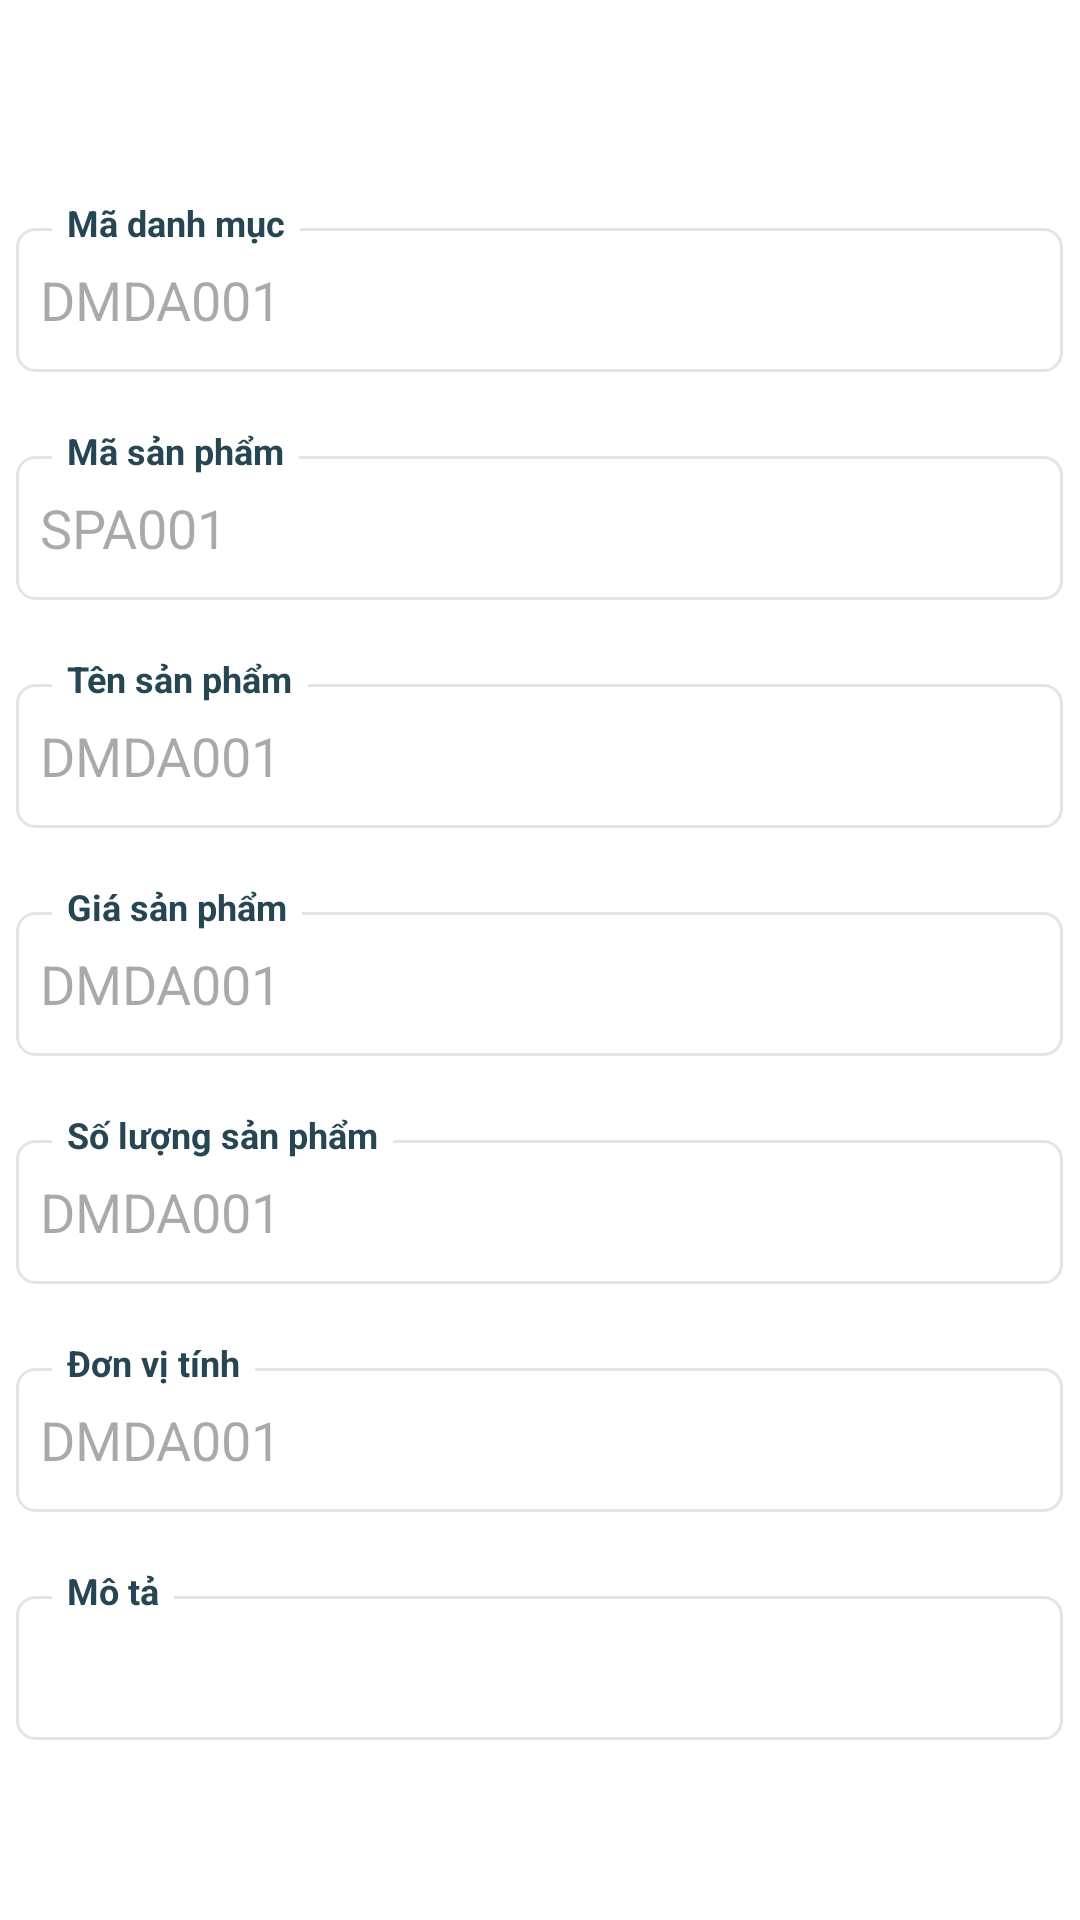

Android layout source for this screen:
<!-- AndroidManifest.xml: application theme Theme.JPMART_PD07599_v1 -->
<!-- res/layout/activity_san_pham_chi_tiet.xml -->
<?xml version="1.0" encoding="utf-8"?>
<LinearLayout xmlns:android="http://schemas.android.com/apk/res/android"
    android:orientation="vertical"
    android:layout_width="match_parent"
    android:layout_height="match_parent"
    android:background="@color/white">
    <androidx.appcompat.widget.Toolbar
        android:layout_width="match_parent"
        android:layout_height="52dp"
        android:id="@+id/toolbar"
        android:background="@color/white"
        android:navigationIcon="@drawable/ic_back" />
    <RelativeLayout
        android:layout_width="wrap_content"
        android:layout_height="wrap_content"
        android:layout_gravity="center"
        android:paddingBottom="18dp"
        android:layout_marginTop="14dp">
        <EditText
            android:layout_width="349dp"
            android:layout_height="48dp"
            android:inputType="text"
            android:id="@+id/edtIdCategory"
            android:layout_gravity="center_horizontal"
            android:autofillHints="DMDA001"
            android:background="@drawable/edit_text_border"
            android:hint="DMDA001"
            android:enabled="true"
            android:focusable="false"
            android:cursorVisible="false"
            android:layout_marginTop="10dp"
            />
        <TextView
            android:layout_width="wrap_content"
            android:layout_height="wrap_content"
            android:layout_alignParentTop="true"
            android:layout_marginStart="12dp"
            android:paddingStart="5dp"
            android:paddingEnd="5dp"
            android:background="@color/white"
            android:layout_alignTop="@+id/edtIdCategory"
            android:text="Mã danh mục"
            android:textStyle="bold"
            android:textSize="12sp"
            android:textColor="@color/text_label"/>
    </RelativeLayout>
    <RelativeLayout
        android:layout_width="wrap_content"
        android:layout_height="wrap_content"
        android:layout_gravity="center"
        android:paddingBottom="18dp">
        <EditText
            android:layout_width="349dp"
            android:layout_height="48dp"
            android:inputType="text"
            android:enabled="true"
            android:focusable="false"
            android:cursorVisible="false"
            android:id="@+id/edtIdProduct"
            android:layout_gravity="center_horizontal"
            android:autofillHints="SPA001"
            android:background="@drawable/edit_text_border"
            android:hint="SPA001"
            android:layout_marginTop="10dp"
            />
        <TextView
            android:layout_width="wrap_content"
            android:layout_height="wrap_content"
            android:layout_alignParentTop="true"
            android:layout_marginStart="12dp"
            android:paddingStart="5dp"
            android:paddingEnd="5dp"
            android:background="@color/white"
            android:layout_alignTop="@+id/edtIdProduct"
            android:text="Mã sản phẩm"
            android:textStyle="bold"
            android:textSize="12sp"
            android:textColor="@color/text_label"/>
    </RelativeLayout>
    <RelativeLayout
        android:layout_width="wrap_content"
        android:layout_height="wrap_content"
        android:layout_gravity="center"
        android:paddingBottom="18dp">
        <EditText
            android:layout_width="349dp"
            android:layout_height="48dp"
            android:inputType="text"
            android:id="@+id/edtNameProduct"
            android:layout_gravity="center_horizontal"
            android:autofillHints="DMDA001"
            android:background="@drawable/edit_text_border"
            android:hint="DMDA001"
            android:enabled="true"
            android:focusable="false"
            android:cursorVisible="false"
            android:layout_marginTop="10dp"
            />
        <TextView
            android:layout_width="wrap_content"
            android:layout_height="wrap_content"
            android:layout_alignParentTop="true"
            android:layout_marginStart="12dp"
            android:paddingStart="5dp"
            android:paddingEnd="5dp"
            android:background="@color/white"
            android:layout_alignTop="@+id/edtNameProduct"
            android:text="Tên sản phẩm"
            android:textStyle="bold"
            android:textSize="12sp"
            android:textColor="@color/text_label"/>
    </RelativeLayout>
    <RelativeLayout
        android:layout_width="wrap_content"
        android:layout_height="wrap_content"
        android:layout_gravity="center"
        android:paddingBottom="18dp">
        <EditText
            android:layout_width="349dp"
            android:layout_height="48dp"
            android:inputType="text"
            android:id="@+id/edtPrice"
            android:layout_gravity="center_horizontal"
            android:autofillHints="DMDA001"
            android:background="@drawable/edit_text_border"
            android:hint="DMDA001"
            android:enabled="true"
            android:focusable="false"
            android:cursorVisible="false"
            android:layout_marginTop="10dp"
            />
        <TextView
            android:layout_width="wrap_content"
            android:layout_height="wrap_content"
            android:layout_alignParentTop="true"
            android:layout_marginStart="12dp"
            android:paddingStart="5dp"
            android:paddingEnd="5dp"
            android:background="@color/white"
            android:layout_alignTop="@+id/edtPrice"
            android:text="Giá sản phẩm"
            android:textStyle="bold"
            android:textSize="12sp"
            android:textColor="@color/text_label"/>
    </RelativeLayout>
    <RelativeLayout
        android:layout_width="wrap_content"
        android:layout_height="wrap_content"
        android:layout_gravity="center"
        android:paddingBottom="18dp">
        <EditText
            android:layout_width="349dp"
            android:layout_height="48dp"
            android:inputType="text"
            android:id="@+id/edtQuantity"
            android:layout_gravity="center_horizontal"
            android:autofillHints="DMDA001"
            android:background="@drawable/edit_text_border"
            android:hint="DMDA001"
            android:enabled="true"
            android:focusable="false"
            android:cursorVisible="false"
            android:layout_marginTop="10dp"
            />
        <TextView
            android:layout_width="wrap_content"
            android:layout_height="wrap_content"
            android:layout_alignParentTop="true"
            android:layout_marginStart="12dp"
            android:paddingStart="5dp"
            android:paddingEnd="5dp"
            android:background="@color/white"
            android:layout_alignTop="@+id/edtQuantity"
            android:text="Số lượng sản phẩm"
            android:textStyle="bold"
            android:textSize="12sp"
            android:textColor="@color/text_label"/>
    </RelativeLayout>
    <RelativeLayout
        android:layout_width="wrap_content"
        android:layout_height="wrap_content"
        android:layout_gravity="center"
        android:paddingBottom="18dp">
        <EditText
            android:layout_width="349dp"
            android:layout_height="48dp"
            android:inputType="text"
            android:id="@+id/edtDonViTinh"
            android:layout_gravity="center_horizontal"
            android:autofillHints="DMDA001"
            android:background="@drawable/edit_text_border"
            android:hint="DMDA001"
            android:enabled="true"
            android:focusable="false"
            android:cursorVisible="false"
            android:layout_marginTop="10dp"
            />
        <TextView
            android:layout_width="wrap_content"
            android:layout_height="wrap_content"
            android:layout_alignParentTop="true"
            android:layout_marginStart="12dp"
            android:paddingStart="5dp"
            android:paddingEnd="5dp"
            android:background="@color/white"
            android:layout_alignTop="@+id/edtDonViTinh"
            android:text="Đơn vị tính"
            android:textStyle="bold"
            android:textSize="12sp"
            android:textColor="@color/text_label"/>
    </RelativeLayout>
    <RelativeLayout
        android:layout_width="wrap_content"
        android:layout_height="wrap_content"
        android:layout_gravity="center"
        android:paddingBottom="15dp">
        <EditText
            android:layout_width="349dp"
            android:layout_height="48dp"
            android:inputType="text"
            android:id="@+id/edtMoTa"
            android:enabled="true"
            android:focusable="false"
            android:cursorVisible="false"
            android:layout_gravity="center_horizontal"
            android:autofillHints="DMDA001"
            android:textColor="@color/black"
            android:background="@drawable/edit_text_border"
            android:layout_marginTop="10dp"
            />
        <TextView
            android:layout_width="wrap_content"
            android:layout_height="wrap_content"
            android:layout_alignParentTop="true"
            android:layout_marginStart="12dp"
            android:paddingStart="5dp"
            android:paddingEnd="5dp"
            android:background="@color/white"
            android:layout_alignTop="@+id/edtMoTa"
            android:text="Mô tả"
            android:textStyle="bold"
            android:textSize="12sp"
            android:textColor="@color/text_label"/>
    </RelativeLayout>
</LinearLayout>
<!-- resources referenced by this layout -->
<resources>
  <color name="black">#FF000000</color>
  <color name="text_label">#264653</color>
  <color name="white">#FFFFFFFF</color>
  <!-- drawable edit_text_border (drawable) -->
  <?xml version="1.0" encoding="utf-8"?>
  <shape xmlns:android="http://schemas.android.com/apk/res/android"
      android:shape="rectangle">
      <solid android:color="#FFFFFF"/> 
      <stroke
          android:width="1dp"
          android:color="#26465325"/>  
      <corners android:radius="6dp"/> 
      <padding
          android:left="8dp"
          android:top="8dp"
          android:right="8dp"
          android:bottom="8dp"/> 
  </shape>
  <!-- drawable ic_back: png bitmap (drawable, 213 bytes) -->
  <style name="Theme.JPMART_PD07599_v1" parent="Base.Theme.JPMART_PD07599_v1" />
  <style name="Base.Theme.JPMART_PD07599_v1" parent="Theme.Material3.DayNight.NoActionBar">
          
           <item name="colorPrimary">@color/black</item>
      </style>
</resources>
